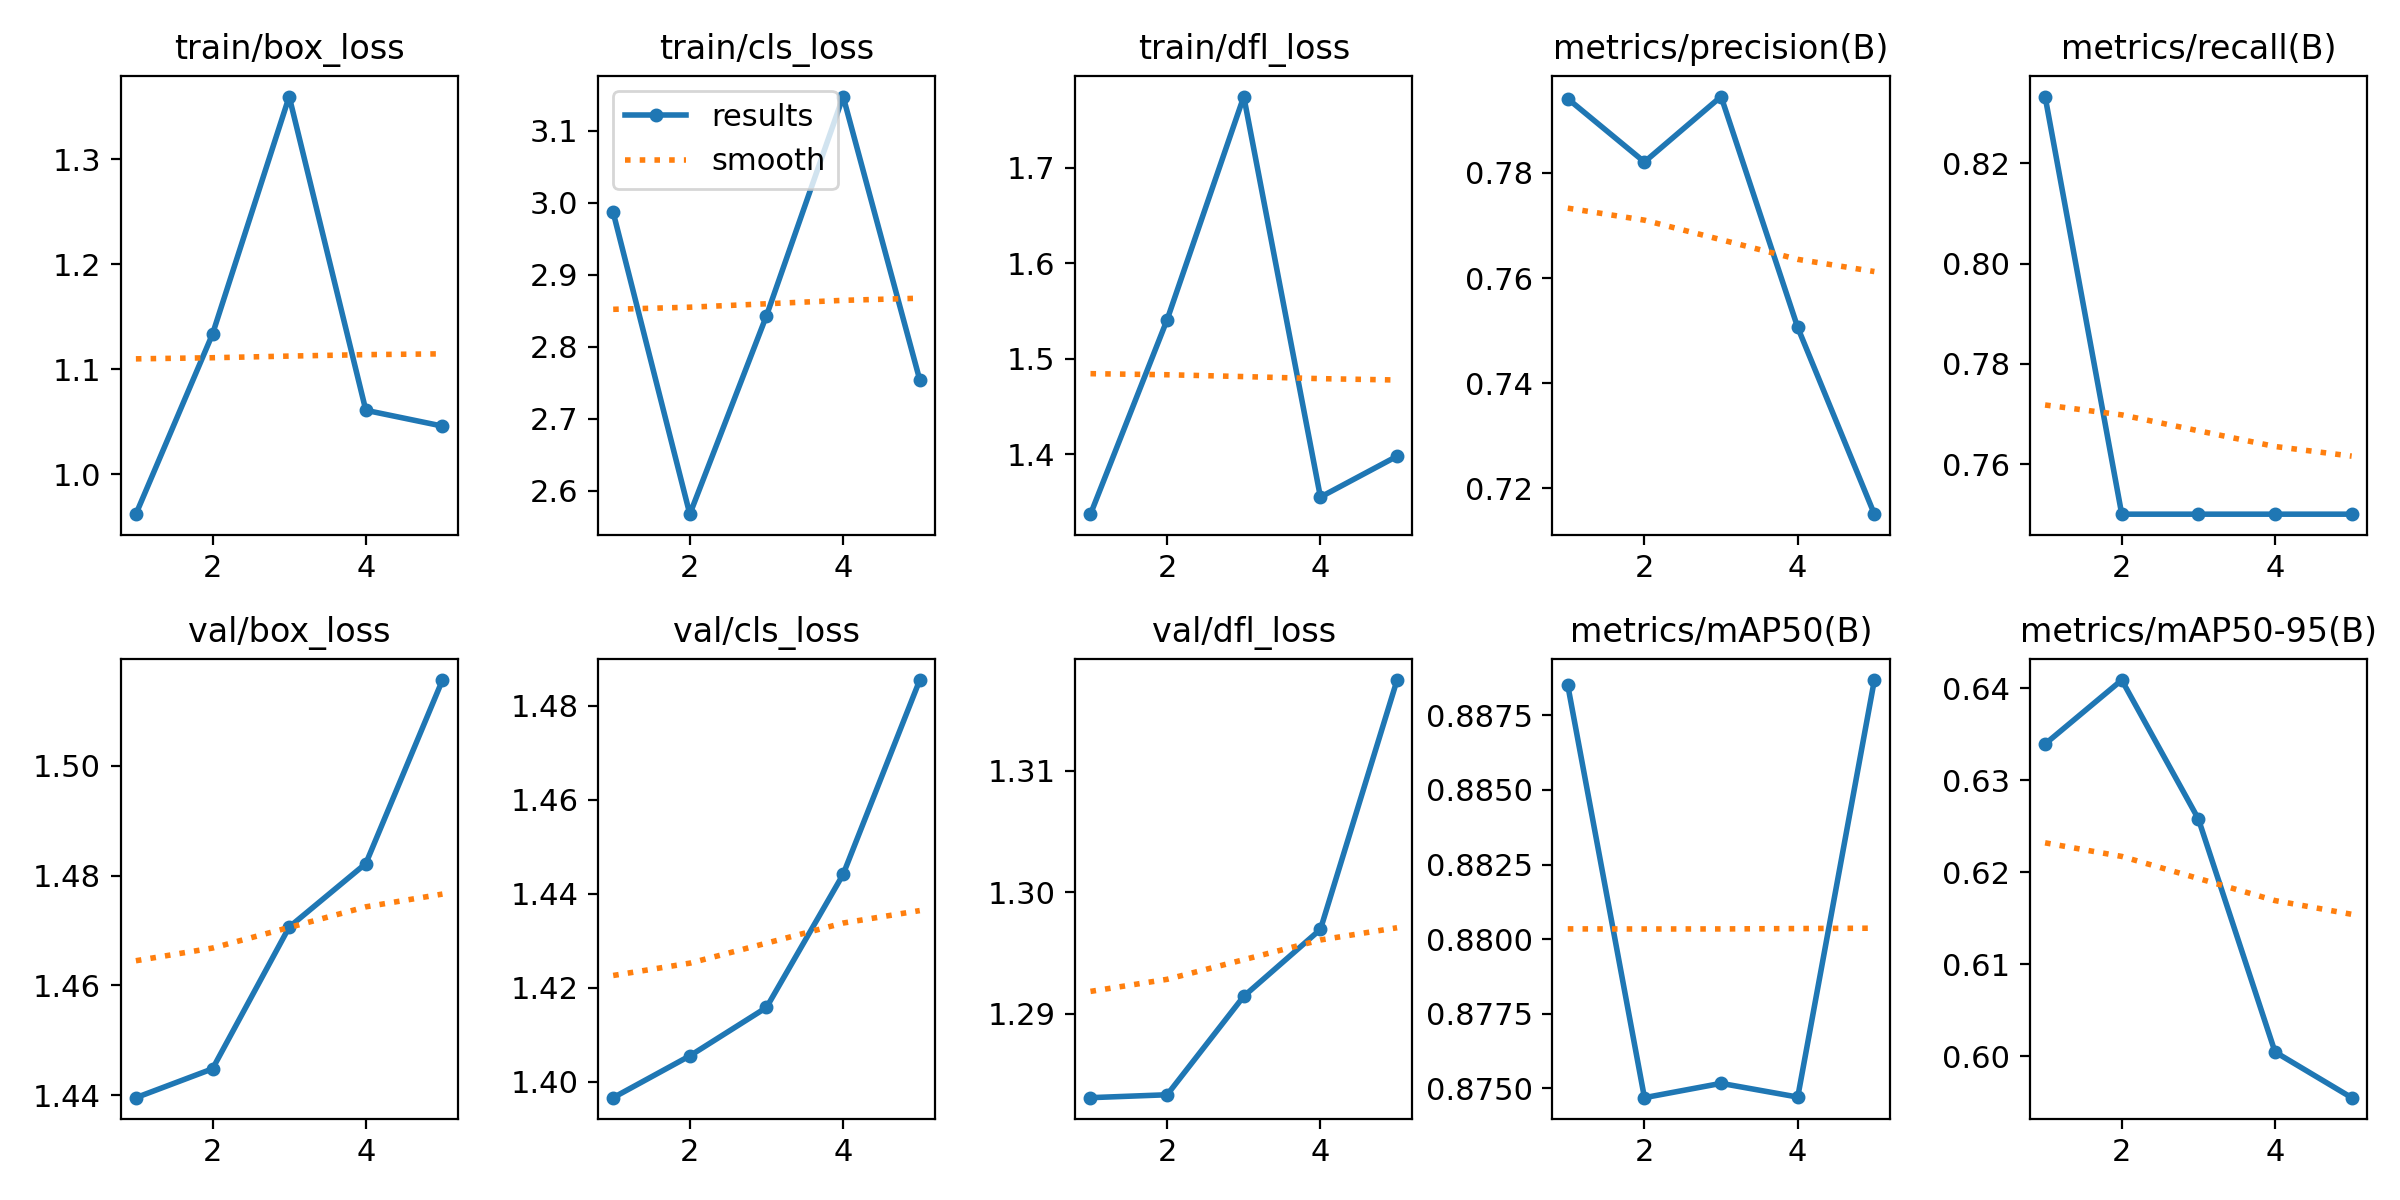

Source data for this figure (header and first rows):
epoch, time, train/box_loss, train/cls_loss, train/dfl_loss, metrics/precision(B), metrics/recall(B), metrics/mAP50(B), metrics/mAP50-95(B), val/box_loss, val/cls_loss, val/dfl_loss, lr/pg0, lr/pg1, lr/pg2
1, 2.913, 0.9618, 2.987, 1.337, 0.7941, 0.8333, 0.8885, 0.6339, 1.44, 1.397, 1.283, 0, 0, 0
2, 5.845, 1.134, 2.568, 1.541, 0.7821, 0.75, 0.8747, 0.6409, 1.445, 1.405, 1.283, 9.5438e-07, 9.5438e-07, 9.5438e-07
3, 8.495, 1.36, 2.843, 1.774, 0.7945, 0.75, 0.8752, 0.6258, 1.471, 1.416, 1.291, 1.43752e-06, 1.43752e-06, 1.43752e-06
4, 11.04, 1.061, 3.148, 1.355, 0.7506, 0.75, 0.8747, 0.6005, 1.482, 1.444, 1.297, 1.44942e-06, 1.44942e-06, 1.44942e-06
5, 13.9, 1.046, 2.754, 1.398, 0.7151, 0.75, 0.8887, 0.5955, 1.516, 1.485, 1.317, 9.9008e-07, 9.9008e-07, 9.9008e-07
